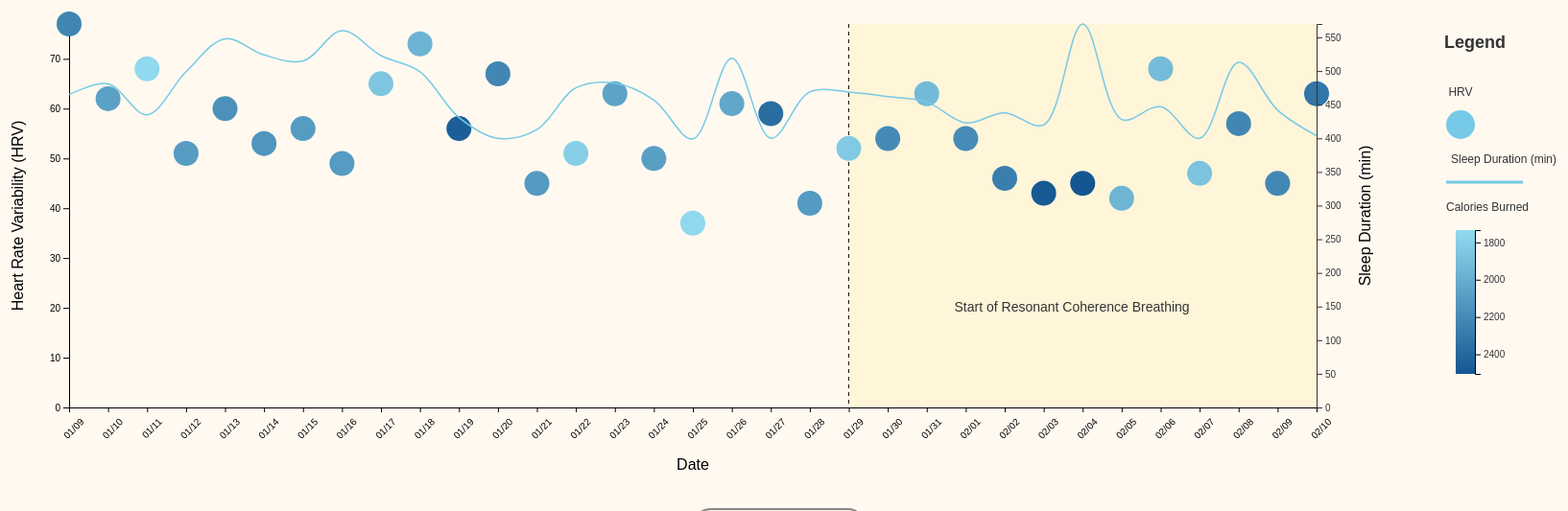
D3 v7 page, settled after 480 driven frames (8 s of simulated time); the page loaded 1 data file(s).


// ── app.js
const margin = { top: 50, right: 200, bottom: 100, left: 160 },
  width = 1300,
  height = 400;

const svgContainer = d3
.select("div#app")
  .append("div")
  .attr("id", "app")
  .append("svg")
  .style("margin", "0 auto")
  .attr("width", width + margin.left + margin.right)
  .attr("height", height + margin.top + margin.bottom)
  .append("g")
  .attr("transform", `translate(${margin.left - 70},${margin.top})`);

  const WIDTH = 2000,
  HEIGHT = 900,
  MARGIN = {
    TOP: 10,
    RIGHT: 250,
    BOTTOM: 20,
    LEFT: 30,
  };

d3.csv("garmin-hrv.csv").then(function (data) {

  const parseDate = d3.timeParse("%Y-%m-%d");
  data.forEach(function (d) {
    d.date_ = parseDate(d.date_);
    d.highest_5_min_avg_hrv = +d.highest_5_min_avg_hrv;
    d.calories_burned = +d.calories_burned;
  });


  const x = d3.scaleTime()
    .domain(d3.extent(data, d => d.date_))
    .range([0, width]);

  const xAxis = d3.axisBottom(x)
    .tickFormat(d3.timeFormat("%m/%d")) 
    .tickSize(5) 
    .tickPadding(10) 
    .tickValues(data.map(d => d.date_)) 
  
const breathingLine = svgContainer.append("line")
  .attr("x1", x(parseDate("2024-01-29")))
  .attr("y1", 0)  
  .attr("x2", x(parseDate("2024-01-29")))
  .attr("y2", height) 
  .style("stroke", "black")
  .style("stroke-dasharray", "4")  
  .style("stroke-width", 1);

const boxWidth = width - x(parseDate("2024-01-29")); 
svgContainer.append("rect")
  .attr("x", x(parseDate("2024-01-29"))) 
  .attr("y", 0) 
  .attr("width", boxWidth)
  .attr("height", height)
  .style("fill", "#FDE67E")
  .style("opacity", 0.2); 


  svgContainer.append("text")
  .attr("x", x(parseDate("2024-01-29")) + 110) 
  .attr("y", 300) 
  .text("Start of Resonant Coherence Breathing")
  .style("font-size", "14px")
  .style("fill", "#333");

  svgContainer.append("g")
    .attr("transform", `translate(0, ${height})`)
    .call(xAxis)
    .selectAll("text")
    .attr("transform", "rotate(-45)") 
    .style("text-anchor", "end"); 

  const y = d3.scaleLinear()
  .domain([0, d3.max(data, d => d.highest_5_min_avg_hrv)])
  .range([height, 0]);
  svgContainer.append("g")
    .call(d3.axisLeft(y));

  svgContainer.append("text")
    .attr("transform", `translate(${width / 2},${height + margin.top + 15})`)
    .style("text-anchor", "middle")
    .text("Date");

  svgContainer.append("text")
    .attr("transform", "rotate(-90)")
    .attr("y", 0 - margin.left)
    .attr("x", 0 - height / 2)
    .attr("dy", "7em")
    .style("text-anchor", "middle")
    // .attr("dy", "0em")  
    .text("Heart Rate Variability (HRV)");


  const z = d3.scaleLinear()
    .domain([d3.min(data, d => d.calories_burned), d3.max(data, d => d.calories_burned)])
    .range([4, 40]);

  const minColor = "#92DBEF";
  const maxColor = "#145691";

  const myColor = d3.scaleSequential()
    .interpolator(d3.interpolate(minColor, maxColor))
    .domain([1734, 2505]);

  const detailsDisplay = d3.select("div#app")
    .append("div")
    .attr("class", "tooltip")
    .style("opacity", 0);


const tooltipOffset = 250; // Adjust this value to move the tooltip down

const formatVariableName = (variable) => {
  return variable
    .split('_')  
    .map(word => {
      if (word.toLowerCase() === 'hrv') {
        return word.toUpperCase();  
      }
      return word.charAt(0).toUpperCase() + word.slice(1);  
    })
    .join(' ');  
};

const convertMinutesToHoursAndMinutes = (minutes) => {
  const hours = Math.floor(minutes / 60);
  const remainingMinutes = minutes % 60;
  return `${hours}h ${remainingMinutes}m`;
};

const showDetails = function (event, d, activeVariable) {
  const selectedVariable = (activeVariable == "average_overnight_hrv") ? "average_overnight_hrv" : "highest_5_min_avg_hrv";
  const formattedVariableName = formatVariableName(selectedVariable);  
  const [x, y] = d3.pointer(event, svgContainer.node());

  // Convert sleep duration to hours and minutes
  const sleepDuration = convertMinutesToHoursAndMinutes(d.min_of_sleep);

  detailsDisplay
    .style("opacity", 1)
    .html(`
    <span style="color: grey;">${formattedVariableName}:</span> ${d[selectedVariable]}<br>
    <span style="color: grey;">Calories Burned:</span> ${d.calories_burned}<br>
    <span style="color: grey;">Sleep Duration:</span> ${sleepDuration}
  `)
    .style("left", `${x + margin.left}px`)
    .style("top", `${y + margin.top + tooltipOffset}px`);
}

const moveDetails = function (event, d) {
  const [x, y] = d3.pointer(event, svgContainer.node());

  detailsDisplay
    .style("left", `${x + margin.left}px`)
    .style("top", `${y + margin.top + tooltipOffset}px`);
}

const hideDetails = function () {
  detailsDisplay
    .transition()
    .duration(200)
    .style("opacity", 0);
}


  svgContainer.append('g')
  .selectAll("dot")
  .data(data)
  .join("circle")
  .attr("class", "bubbles")
  .attr("cx", d => x(d.date_))
  .attr("cy", d => y(d.highest_5_min_avg_hrv))
  .attr("r", 13) // Set a constant radius, such as 15
  .style("fill", d => myColor(d.calories_burned))
  .on("mouseover", function (event, d) {
    showDetails(event, d);
  })
  .on("mousemove", function (event, d) {
    moveDetails(event, d);
  })
  .on("mouseout", function () {
    hideDetails();
  });

  // Create an SVG element for the legend
  const legendSvg = svgContainer.append("g")
  .attr("transform", `translate(${width + 95}, ${margin.top - 35})`);

  legendSvg.append("ellipse")
  .attr("cx", 20)
  .attr("cy", -80)
  .attr("rx", 20)
  .attr("ry", 10)
  .style("fill", "gray");

// Add text above the ellipse
legendSvg.append("text")
  .attr("x", 20)
  .attr("y", -100)
  .attr("fill", "#333")
  .attr("font-size", "12px")
  .attr("text-anchor", "middle")
  .text("Ellipse Text");

legendSvg.append("text")
  .attr("x", 20)
  .attr("y", -70)
  .attr("fill", "#333")
  .attr("font-size", "12px")
  .attr("text-anchor", "middle")
  .text("Line Text");


const y2 = d3.scaleLinear()
  .domain([0, d3.max(data, d => d.min_of_sleep)])  // Set the domain to start from 0
  .range([height, 0]);

svgContainer.append("text")
.attr("transform", "rotate(-90)")
.attr("y", width + margin.right)
.attr("x", 0 - height / 2)
.attr("dy", "-9em") // Adjust the vertical position of the label
.style("text-anchor", "middle")
.text("Sleep Duration (min)");

svgContainer.append("g")
  .attr("transform", `translate(${width}, 0)`)
  .call(d3.axisRight(y2))
  .style("color", "#333");  // Adjust color as needed

  
  const line = d3.line()
    .x(d => x(d.date_))
    .y(d => y2(d.min_of_sleep))
    .curve(d3.curveCatmullRom.alpha(0.5));

  
  svgContainer.append("path")
    .datum(data)
    .attr("class", "line")
    .attr("d", line)
    .style("stroke", "#76CAE7")
    .style("stroke-width", 1.5)     
    .style("fill", "none");       


  const defs = legendSvg.append("defs");
  const linearGradient = defs.append("linearGradient")
    .attr("id", "linear-gradient")
    .attr("x1", "0%")
    .attr("y1", "0%")
    .attr("x2", "0%")
    .attr("y2", "100%");

  linearGradient.append("stop")
    .attr("offset", "0%")
    .style("stop-color", minColor);

  linearGradient.append("stop")
    .attr("offset", "100%")
    .style("stop-color", maxColor);

  legendSvg.append("rect")
    .attr("x", 50) 
    .attr("y", 200) 
    .attr("width", 20)
    .attr("height", 150)
    .style("fill", "url(#linear-gradient)");

  const legendAxis = d3.axisRight()
    .scale(d3.scaleLinear().domain([2505, 1734]).range([150, 0])) 
    .ticks(5)
    .tickFormat(d3.format(".0f"));

  legendSvg.append("g")
    .attr("transform", "translate(70, 200)")
    .call(legendAxis)
    .selectAll(".tick text")
    .attr("fill", "#333")
    .attr("font-size", "10px");

    legendSvg.append("text")
    .attr("x", 70)
    .attr("y", 10)
    .attr("fill", "#333")
    .attr("font-size", "18px")
    .attr("font-weight", "bold")
    .attr("text-anchor", "middle")
    .text("Legend");

    legendSvg.append("text")
    .attr("x", 55)
    .attr("y", 60)
    .attr("fill", "#333")
    .attr("font-size", "12px")
    .attr("text-anchor", "middle")
    .text("HRV");
  
  legendSvg.append("ellipse")
    .attr("cx", 55)
    .attr("cy", 90)
    .attr("rx", 15)
    .attr("ry", 15)
    .style("fill", "#76CAE7");
  
  legendSvg.append("text")
    .attr("x", 100)
    .attr("y", 130)
    .attr("fill", "#333")
    .attr("font-size", "12px")
    .attr("text-anchor", "middle")
    .text("Sleep Duration (min)");
  
  legendSvg.append("line")
    .attr("x1", 40)
    .attr("y1", 150)
    .attr("x2", 120)
    .attr("y2", 150)
    .style("stroke", "#76CAE7")
    .style("stroke-width", 3);

  legendSvg.append("text")
    .attr("x", 40)
    .attr("y", 180)
    .attr("fill", "#333")
    .attr("font-size", "12px")
    .text("Calories Burned");

const highest5MinButton = d3.select("#app")
  .append("button")
  .attr("id", "highest5MinButton")  
  .text("Highest 5 Min Avg HRV")
  .classed("active", true) 
  .on("click", function () {
    updateData("highest_5_min_avg_hrv");
    updateTooltipHighest5Min();
  });

const overnightAvgButton = d3.select("#app")
  .append("button")
  .attr("id", "overnightAvgButton")  
  .text("Overnight Avg HRV")
  .on("click", function () {
    updateData("average_overnight_hrv");
    updateTooltipOvernightAvg();
  });


  function updateData(newVariable) {
    // Modify the code to use the new variable
    data.forEach(function (d) {
      d.date_ = parseDate(d.date_);
      d.hrv_variable = +d[newVariable];
      d.calories_burned = +d.calories_burned;
    });
  
    svgContainer.selectAll(".bubbles")
      .data(data)
      .attr("cy", d => y(d.hrv_variable));
  
  }
  
  function updateTooltipHighest5Min() {
    svgContainer.selectAll(".bubbles")
      .on("mouseover", function (event, d) {
        showDetails(event, d, "highest_5_min_avg_hrv");
      })
      .on("mousemove", function (event, d) {
        moveDetails(event, d);
      })
      .on("mouseout", function () {
        hideDetails();
      });
  }
  
  function updateTooltipOvernightAvg() {
    svgContainer.selectAll(".bubbles")
      .on("mouseover", function (event, d) {
        showDetails(event, d, "average_overnight_hrv");
      })
      .on("mousemove", function (event, d) {
        moveDetails(event, d);
      })
      .on("mouseout", function () {
        hideDetails();
      });
  }

});


### data: garmin-hrv.csv
date_, sleep_score, min_of_sleep, stress_level, calories_burned, miles_run, exercise, step_count, time_of_rcb, hrv_before_rcb, hrv_after_rcb, average_overnight_hrv, highest_5_min_avg_hrv
2024-01-09, 95, 465, 20, 2228, 2.31, N/A, 17352, N/A, N/A, N/A, 39, 77
2024-01-10, 85, 481, 21, 2070, 1.08, N/A, 12725, N/A, N/A, N/A, 35, 62
2024-01-11, 79, 435, 25, 1743, 0, N/A, 6139, N/A, N/A, N/A, 34, 68
2024-01-12, 86, 499, 23, 2098, 2, N/A, 11660, N/A, N/A, N/A, 34, 51
2024-01-13, 88, 548, 27, 2162, 2.46, 90 min Ballet, 9198, N/A, N/A, N/A, 35, 60
2024-01-14, 91, 524, 19, 2142, 1.39, N/A, 14905, N/A, N/A, N/A, 37, 53
2024-01-15, 89, 515, 18, 2102, 0.29, N/A, 11404, N/A, N/A, N/A, 39, 56
2024-01-16, 59, 560, 20, 2106, 2.45, N/A, 10222, N/A, N/A, N/A, 36, 49
2024-01-17, 89, 523, 21, 1855, 0, N/A, 6482, N/A, N/A, N/A, 37, 65
2024-01-18, 55, 499, 21, 1959, 2.5, N/A, 6513, N/A, N/A, N/A, 39, 73
2024-01-19, 83, 431, 27, 2458, 1.04, 90 min Ballet, 9622, N/A, N/A, N/A, 29, 56
2024-01-20, 64, 400, 30, 2224, 0, N/A, 17049, N/A, N/A, N/A, 27, 67
2024-01-21, 78, 413, 25, 2111, 0, N/A, 16096, N/A, N/A, N/A, 31, 45
2024-01-22, 82, 475, 21, 1808, 0, N/A, 5289, N/A, N/A, N/A, 34, 51
2024-01-23, 88, 482, 21, 2061, 2.35, N/A, 10444, N/A, N/A, N/A, 34, 63
2024-01-24, 86, 457, 29, 2084, 0, 90 min Ballet, 8293, N/A, N/A, N/A, 35, 50
2024-01-25, 79, 399, 20, 1752, 0, N/A, 2854, N/A, N/A, N/A, 31, 37
2024-01-26, 62, 519, 23, 2035, 2.13, N/A, 9467, N/A, N/A, N/A, 37, 61
2024-01-27, 79, 400, 25, 2371, 4.17, N/A, 17095, N/A, N/A, N/A, 34, 59
2024-01-28, 85, 469, 25, 2112, 0, N/A, 13392, N/A, N/A, N/A, 32, 41
2024-01-29, 85, 469, 20, 1833, 0, N/A, 4729, 12:00 AM, 34, 33, 33, 52
2024-01-30, 83, 462, 25, 2204, 4.84, N/A, 10772, 11:00 PM, 31, 54, 33, 54
2024-01-31, 86, 454, 25, 1925, 0, N/A, 6638, 12:00 AM, 51, 63, 32, 63
2024-02-01, 77, 423, 25, 2191, 2.38, N/A, 12384, 11:00 PM, 26, 54, 34, 54
2024-02-02, 80, 438, 30, 2276, 2.28, 90 min Ballet, 10948, 11:00 PM, 23, 19, 31, 46
2024-02-03, 79, 420, 24, 2486, 3.66, N/A, 17869, 12:30 AM, 31, 39, 35, 43
2024-02-04, 84, 570, 26, 2505, 2.46, N/A, 15763, 10:30 PM, 41, 44, 36, 45
2024-02-05, 77, 428, 20, 1957, 0, N/A, 8603, 11:30 PM, 27, 24, 32, 42
2024-02-06, 81, 447, 22, 1915, 2.1, N/A, 4867, 12:00 AM, 57, 68, 36, 68
2024-02-07, 73, 400, 23, 1874, 0, N/A, 5299, 12:30 AM, 39, 47, 34, 47
2024-02-08, 78, 513, 24, 2222, 2.2, N/A, 12543, 10:50, 34, 26, 34, 57
2024-02-09, 78, 442, 24, 2216, 0, 90 min Ballet, 6741, 11:50, 32, 39, 34, 45
2024-02-10, 79, 404, 28, 2324, 4.57, N/A, 11977, 12:50, 30, 35, 34, 63